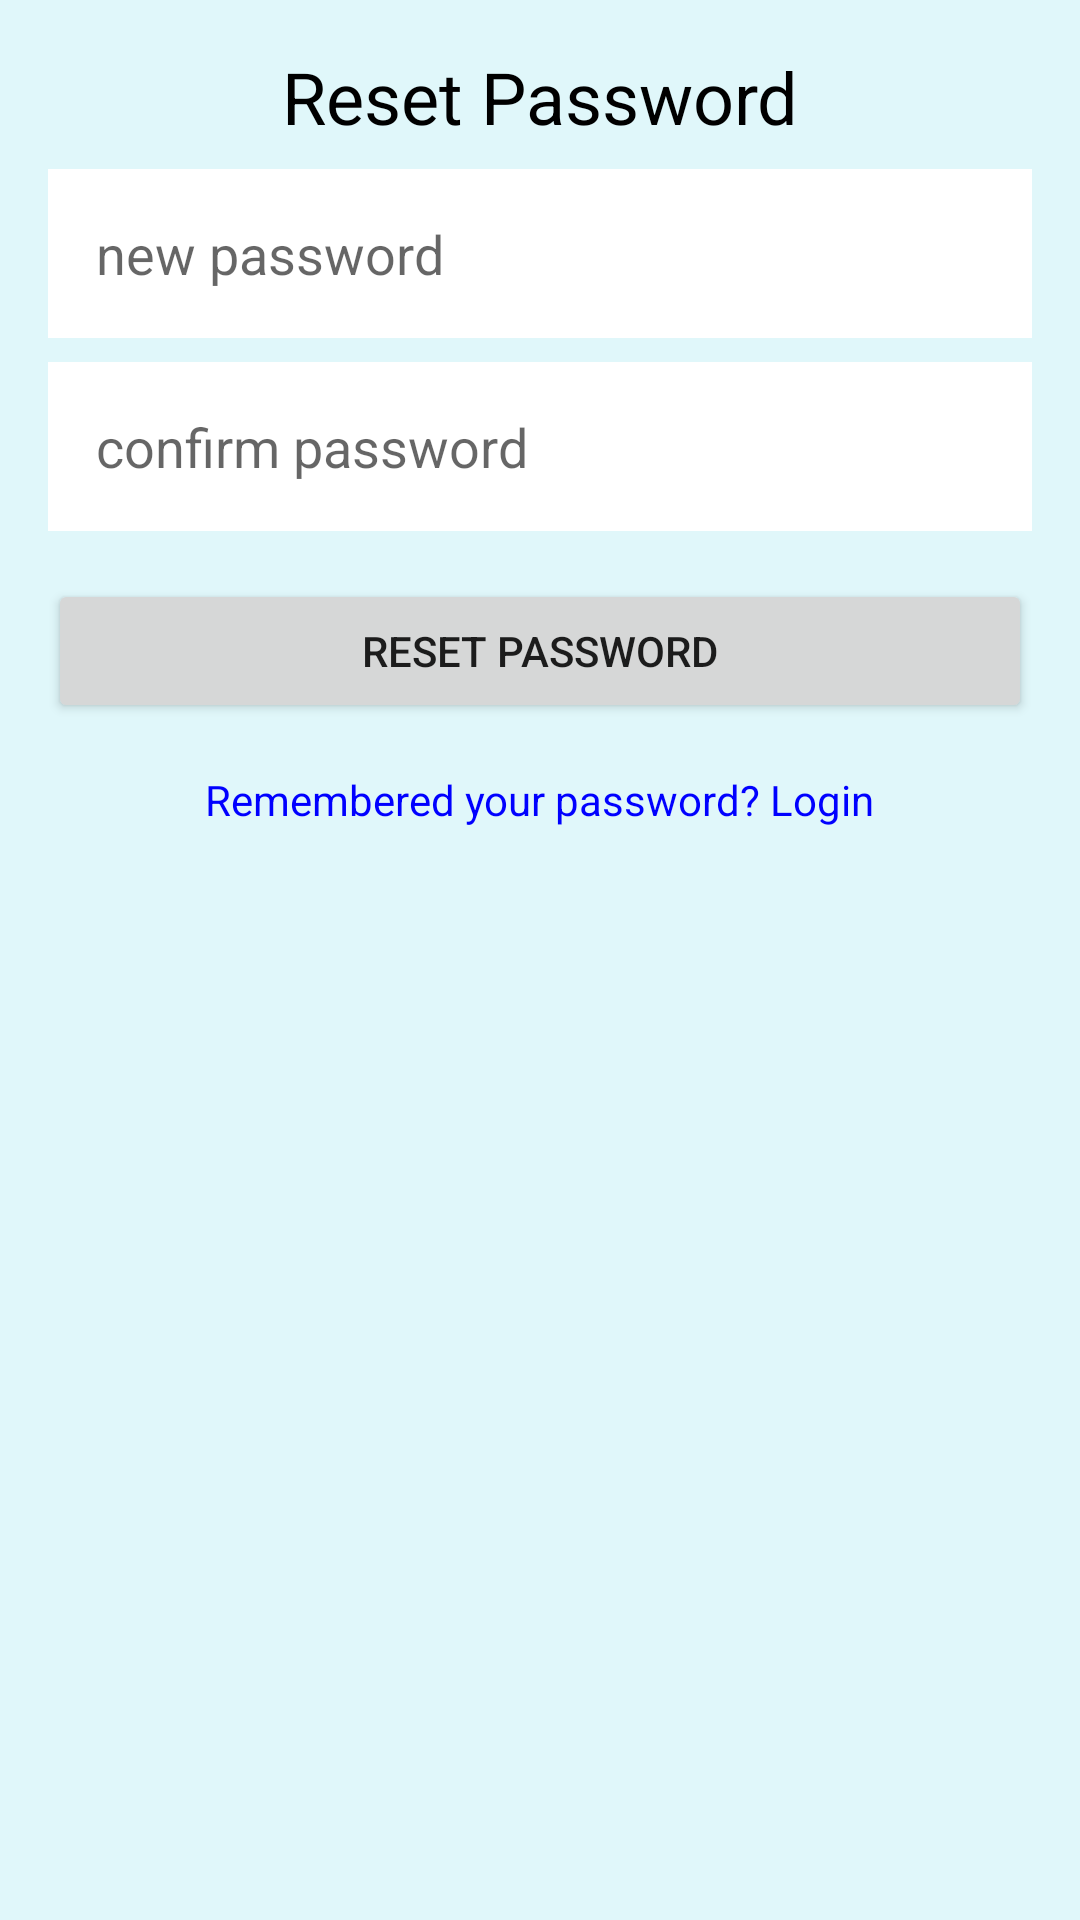

The Android layout XML behind this screen, and the referenced resources:
<!-- AndroidManifest.xml: application theme Theme.ProjectNewsApp -->
<!-- res/layout/ctivity_recovery.xml -->
<?xml version="1.0" encoding="utf-8"?>
<LinearLayout xmlns:android="http://schemas.android.com/apk/res/android"
    android:layout_width="match_parent"
    android:layout_height="match_parent"
    android:orientation="vertical"
    android:padding="16dp"
    android:background="#E0F7FA">

    <TextView
        android:id="@+id/tvTitle"
        android:layout_width="wrap_content"
        android:layout_height="wrap_content"
        android:layout_gravity="center_horizontal"
        android:text="Reset Password"
        android:textSize="24sp"
        android:textColor="#000000" />

    <EditText
        android:id="@+id/etNewPassword"
        android:layout_width="match_parent"
        android:layout_height="wrap_content"
        android:hint="new password"
        android:layout_marginTop="8dp"
        android:background="@color/white"
        android:padding="16dp"
        android:inputType="textPassword" />

    <EditText
        android:id="@+id/etConfirmPassword"
        android:layout_width="match_parent"
        android:layout_height="wrap_content"
        android:hint="confirm password"
        android:layout_marginTop="8dp"
        android:background="@color/white"
        android:padding="16dp"
        android:inputType="textPassword" />

    <Button
        android:id="@+id/btnResetPassword"
        android:layout_width="match_parent"
        android:layout_height="wrap_content"
        android:layout_marginTop="16dp"
        android:text="Reset Password" />

    <TextView
        android:id="@+id/tvLogin"
        android:layout_width="wrap_content"
        android:layout_height="wrap_content"
        android:layout_gravity="center_horizontal"
        android:layout_marginTop="16dp"
        android:text="Remembered your password? Login"
        android:textColor="#0000FF" />
</LinearLayout>
<!-- resources referenced by this layout -->
<resources>
  <color name="white">#FFFFFF</color>
  <style name="Theme.ProjectNewsApp" parent="Theme.MaterialComponents.DayNight.NoActionBar">
      
      <item name="colorPrimary">@color/purple_500</item>
      <item name="colorPrimaryVariant">@color/purple_700</item>
      <item name="colorOnPrimary">@android:color/white</item>
      
      <item name="colorSecondary">@color/teal_200</item>
      <item name="colorSecondaryVariant">@color/teal_700</item>
      <item name="colorOnSecondary">@android:color/black</item>
      
      <item name="android:statusBarColor" tools:targetApi="l">@android:color/transparent</item>
      
      <item name="colorPrimaryDark">@android:color/transparent</item>
      
  </style>
  <color name="purple_500">#6200EE</color>
  <color name="purple_700">#3700B3</color>
  <color name="teal_200">#03DAC6</color>
  <color name="teal_700">#018786</color>
</resources>
